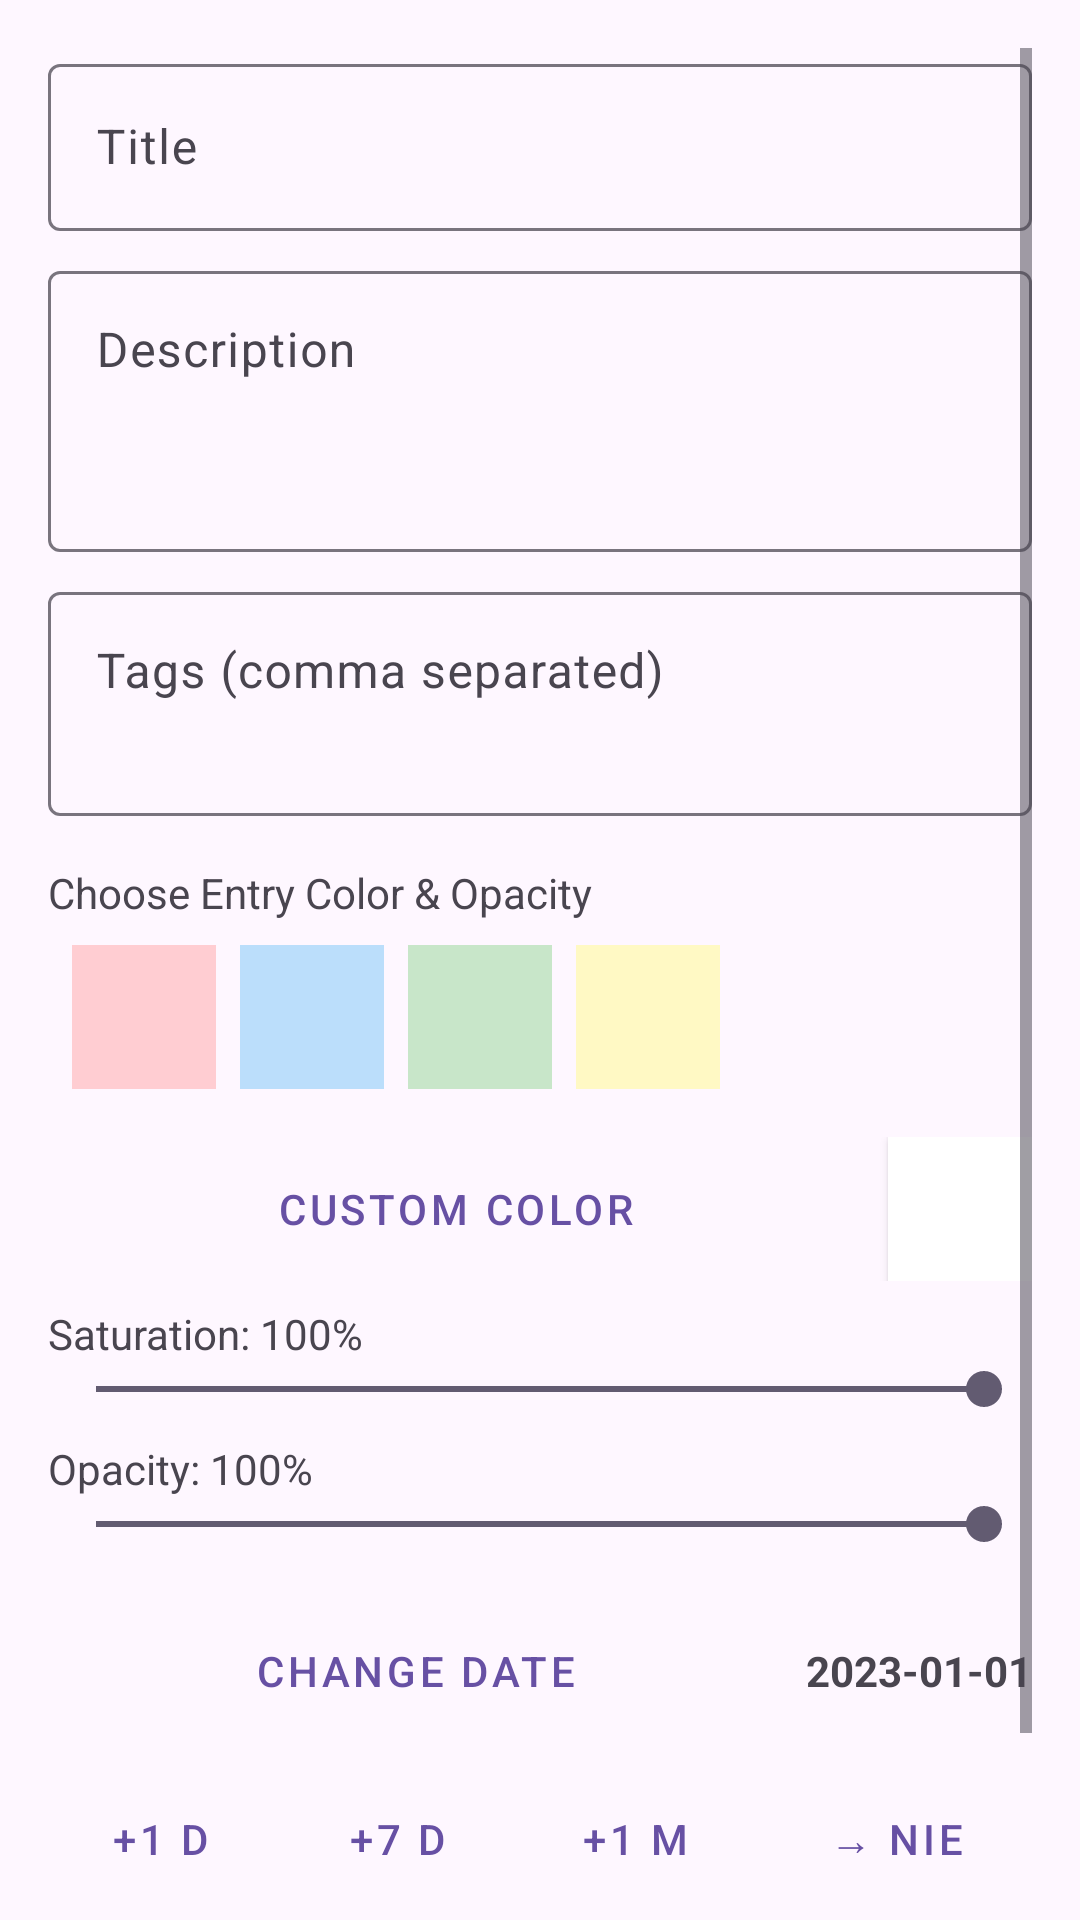

Android layout source for this screen:
<!-- AndroidManifest.xml: application theme Theme.TacticalCalendar -->
<!-- res/layout/dialog_add_entry.xml -->
<?xml version="1.0" encoding="utf-8"?>
<ScrollView xmlns:android="http://schemas.android.com/apk/res/android"
    android:layout_width="match_parent"
    android:layout_height="wrap_content"
    android:padding="16dp">

    <LinearLayout
        android:layout_width="match_parent"
        android:layout_height="wrap_content"
        android:orientation="vertical">

        <com.google.android.material.textfield.TextInputLayout
            android:layout_width="match_parent"
            android:layout_height="wrap_content"
            android:hint="Title">
            <com.google.android.material.textfield.TextInputEditText
                android:id="@+id/etTitle"
                android:layout_width="match_parent"
                android:layout_height="wrap_content" />
        </com.google.android.material.textfield.TextInputLayout>

        <com.google.android.material.textfield.TextInputLayout
            android:layout_width="match_parent"
            android:layout_height="wrap_content"
            android:layout_marginTop="8dp"
            android:hint="Description">
            <com.google.android.material.textfield.TextInputEditText
                android:id="@+id/etDescription"
                android:layout_width="match_parent"
                android:layout_height="wrap_content"
                android:minLines="3"
                android:gravity="top"/>
        </com.google.android.material.textfield.TextInputLayout>

        <com.google.android.material.textfield.TextInputLayout
            android:layout_width="match_parent"
            android:layout_height="wrap_content"
            android:layout_marginTop="8dp"
            android:hint="Tags (comma separated)">
            <com.google.android.material.textfield.TextInputEditText
                android:id="@+id/etTags"
                android:layout_width="match_parent"
                android:layout_height="wrap_content"
                android:minLines="2"
                android:gravity="top"/>
        </com.google.android.material.textfield.TextInputLayout>

        <TextView
            android:layout_width="wrap_content"
            android:layout_height="wrap_content"
            android:text="Choose Entry Color &amp; Opacity"
            android:layout_marginTop="16dp"/>

        <HorizontalScrollView
            android:layout_width="match_parent"
            android:layout_height="wrap_content"
            android:padding="4dp">
            <RadioGroup
                android:id="@+id/rgColors"
                android:layout_width="wrap_content"
                android:layout_height="wrap_content"
                android:orientation="horizontal">
                
                <RadioButton android:id="@+id/rbRed" android:layout_width="48dp" android:layout_height="48dp" android:background="#FFCDD2" android:button="@null" android:layout_margin="4dp"/>
                <RadioButton android:id="@+id/rbBlue" android:layout_width="48dp" android:layout_height="48dp" android:background="#BBDEFB" android:button="@null" android:layout_margin="4dp"/>
                <RadioButton android:id="@+id/rbGreen" android:layout_width="48dp" android:layout_height="48dp" android:background="#C8E6C9" android:button="@null" android:layout_margin="4dp"/>
                <RadioButton android:id="@+id/rbYellow" android:layout_width="48dp" android:layout_height="48dp" android:background="#FFF9C4" android:button="@null" android:layout_margin="4dp"/>
            </RadioGroup>
        </HorizontalScrollView>

        <LinearLayout
            android:layout_width="match_parent"
            android:layout_height="wrap_content"
            android:orientation="horizontal"
            android:gravity="center_vertical"
            android:layout_marginTop="8dp">

            <Button
                android:id="@+id/btnCustomColor"
                android:layout_width="0dp"
                android:layout_height="wrap_content"
                android:layout_weight="1"
                android:text="Custom Color"
                style="@style/Widget.MaterialComponents.Button.TextButton"/>

            <View
                android:id="@+id/viewSelectedColor"
                android:layout_width="48dp"
                android:layout_height="48dp"
                android:layout_marginStart="8dp"
                android:background="#FFFFFF"
                android:elevation="2dp"/>
        </LinearLayout>

        <TextView
            android:id="@+id/tvSaturationLabel"
            android:layout_width="wrap_content"
            android:layout_height="wrap_content"
            android:text="Saturation: 100%"
            android:layout_marginTop="8dp"/>

        <SeekBar
            android:id="@+id/sbSaturation"
            android:layout_width="match_parent"
            android:layout_height="wrap_content"
            android:max="100"
            android:progress="100"/>

        <TextView
            android:id="@+id/tvOpacityLabel"
            android:layout_width="wrap_content"
            android:layout_height="wrap_content"
            android:text="Opacity: 100%"
            android:layout_marginTop="8dp"/>

        <SeekBar
            android:id="@+id/sbOpacity"
            android:layout_width="match_parent"
            android:layout_height="wrap_content"
            android:max="255"
            android:progress="255"/>

        <LinearLayout
            android:layout_width="match_parent"
            android:layout_height="wrap_content"
            android:orientation="horizontal"
            android:gravity="center_vertical"
            android:layout_marginTop="16dp">

            <Button
                android:id="@+id/btnPickDate"
                android:layout_width="0dp"
                android:layout_height="wrap_content"
                android:layout_weight="1"
                android:text="Change Date"
                style="@style/Widget.MaterialComponents.Button.OutlinedButton"/>

            <TextView
                android:id="@+id/tvCurrentDate"
                android:layout_width="wrap_content"
                android:layout_height="wrap_content"
                android:layout_marginStart="8dp"
                android:text="2023-01-01"
                android:textStyle="bold"/>
        </LinearLayout>

        <LinearLayout
            android:layout_width="match_parent"
            android:layout_height="wrap_content"
            android:orientation="horizontal"
            android:layout_marginTop="8dp">

            <Button
                android:id="@+id/btnMoveOneDay"
                android:layout_width="0dp"
                android:layout_height="wrap_content"
                android:layout_weight="1"
                android:text="+1 D"
                style="@style/Widget.MaterialComponents.Button.OutlinedButton"/>

            <Button
                android:id="@+id/btnMoveSevenDays"
                android:layout_width="0dp"
                android:layout_height="wrap_content"
                android:layout_weight="1"
                android:text="+7 D"
                android:layout_marginStart="4dp"
                style="@style/Widget.MaterialComponents.Button.OutlinedButton"/>

            <Button
                android:id="@+id/btnMoveOneMonth"
                android:layout_width="0dp"
                android:layout_height="wrap_content"
                android:layout_weight="1"
                android:text="+1 M"
                android:layout_marginStart="4dp"
                style="@style/Widget.MaterialComponents.Button.OutlinedButton"/>

            <Button
                android:id="@+id/btnMoveToSunday"
                android:layout_width="0dp"
                android:layout_height="wrap_content"
                android:layout_weight="1.2"
                android:text="→ Nie"
                android:layout_marginStart="4dp"
                style="@style/Widget.MaterialComponents.Button.OutlinedButton"/>
        </LinearLayout>

        <LinearLayout
            android:layout_width="match_parent"
            android:layout_height="wrap_content"
            android:orientation="horizontal"
            android:layout_marginTop="8dp">

            <Button
                android:id="@+id/btnSetAlarm"
                android:layout_width="0dp"
                android:layout_height="wrap_content"
                android:layout_weight="1"
                android:text="Set Alarm"
                style="@style/Widget.MaterialComponents.Button.OutlinedButton"/>

            <Button
                android:id="@+id/btnRemoveAlarm"
                android:layout_width="0dp"
                android:layout_height="wrap_content"
                android:layout_weight="1"
                android:text="Remove Alarm"
                android:layout_marginStart="8dp"
                style="@style/Widget.MaterialComponents.Button.TextButton"
                android:textColor="@android:color/holo_red_dark"/>
        </LinearLayout>

    </LinearLayout>
</ScrollView>
<!-- resources referenced by this layout -->
<resources>
  <style name="Theme.TacticalCalendar" parent="Base.Theme.TacticalCalendar" />
  <style name="Base.Theme.TacticalCalendar" parent="Theme.Material3.DayNight.NoActionBar">
          
          
      </style>
</resources>
